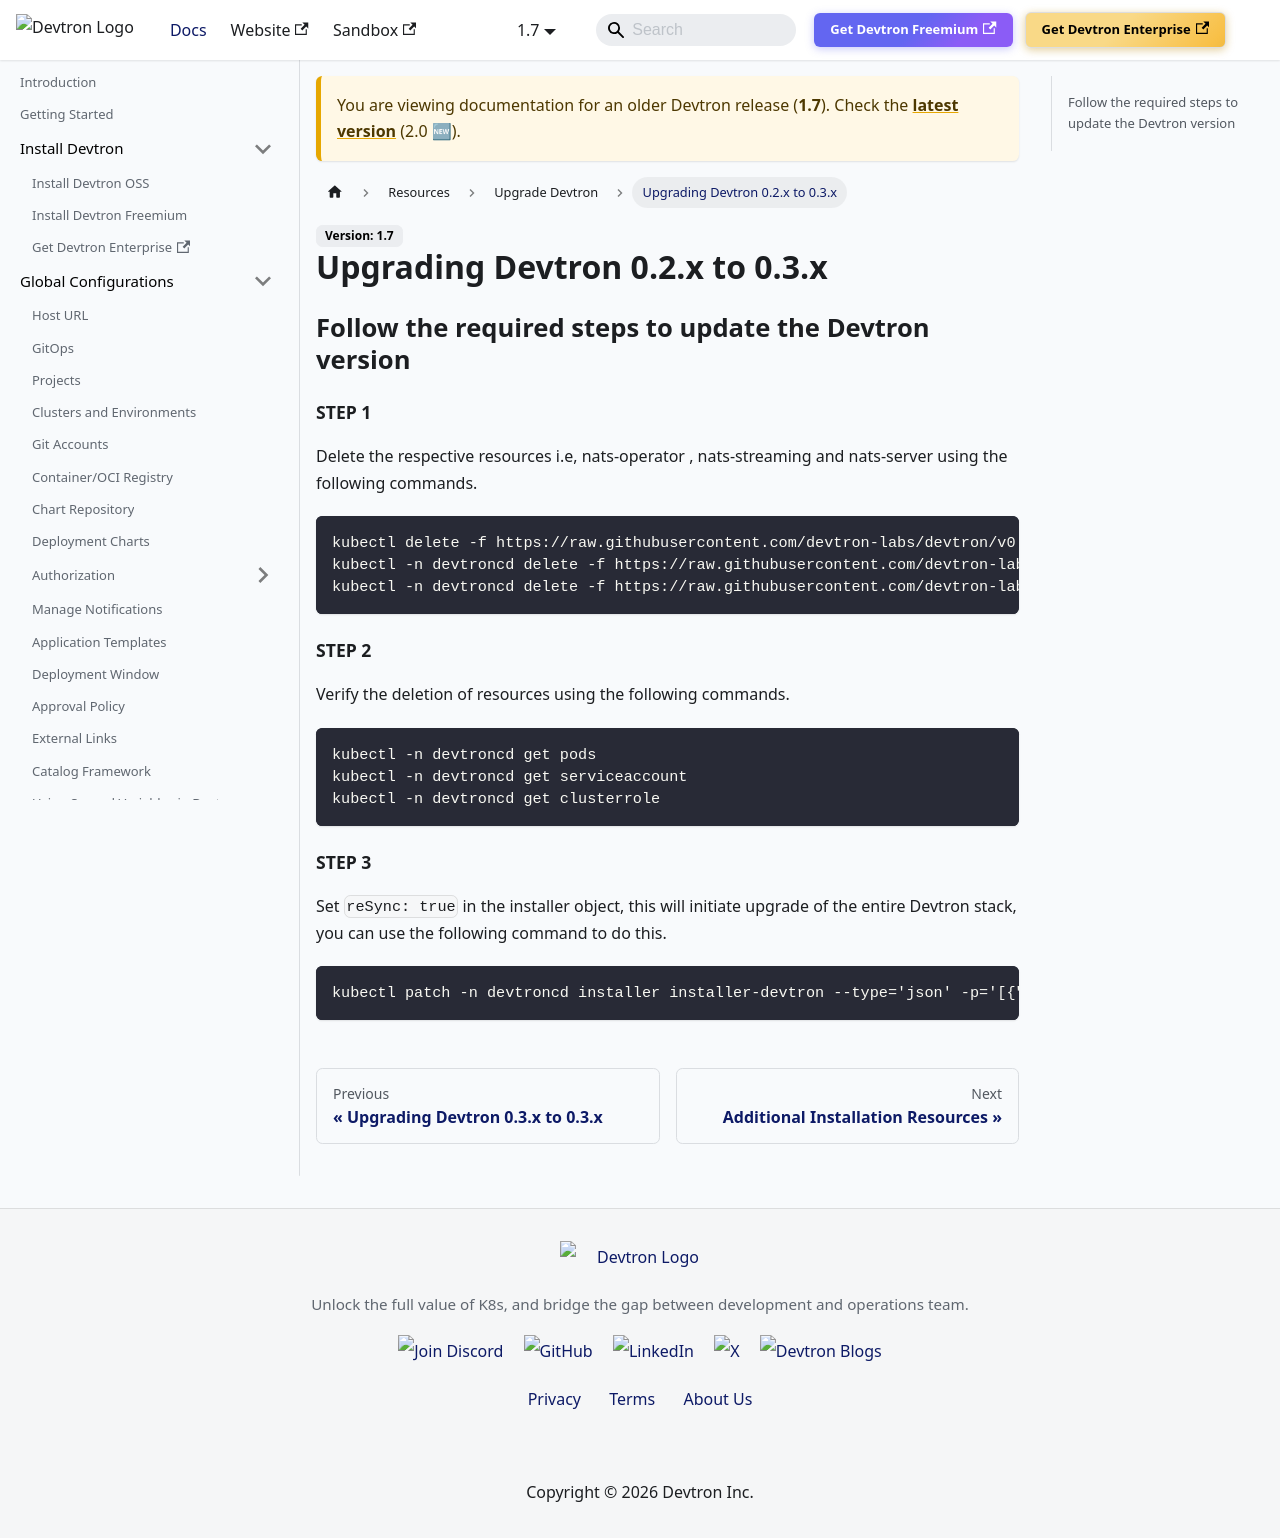

repository: devtron-labs/devtron-documentation · page: docs/devtron/v1.7/setup/upgrade/devtron-upgrade-0.2.x-0.3.x.html · generator: docusaurus

# Upgrading Devtron 0.2.x to 0.3.x

## Follow the required steps to update the Devtron version

#### STEP 1 

Delete the respective resources i.e, nats-operator , nats-streaming and nats-server using the following commands.

```bash
kubectl delete -f https://raw.githubusercontent.com/devtron-labs/devtron/v0.2.37/manifests/yamls/nats-operator.yaml
kubectl -n devtroncd delete -f https://raw.githubusercontent.com/devtron-labs/devtron/v0.2.37/manifests/yamls/nats-streaming.yaml
kubectl -n devtroncd delete -f https://raw.githubusercontent.com/devtron-labs/devtron/v0.2.37/manifests/yamls/nats-server.yaml
```

#### STEP 2

Verify the deletion of resources using the following commands. 

```bash
kubectl -n devtroncd get pods 
kubectl -n devtroncd get serviceaccount
kubectl -n devtroncd get clusterrole
```

#### STEP 3

Set `reSync: true` in the installer object, this will initiate upgrade of the entire Devtron stack, you can use the following command to do this.

```bash
kubectl patch -n devtroncd installer installer-devtron --type='json' -p='[{"op": "add", "path": "/spec/reSync", "value": true }]'
```
